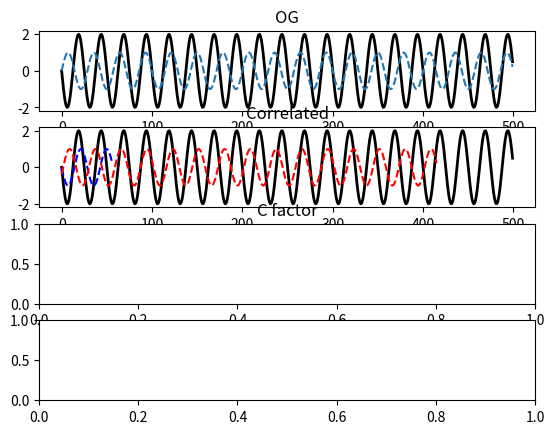

Reproduce this figure in Python. (Note: this script raises an exception after producing the figure.)



import numpy as np
from scipy import signal
import matplotlib.pyplot as plt



x = np.arange(500) / 100
sig = -2*np.sin(8 * np.pi * x)
sig2 = np.sin(7 * np.pi * x)
# sig2 = np.append(sig[33:], sig[:33])
corr = signal.correlate(sig2, sig)
corr /= max(corr)
lags = signal.correlation_lags(len(sig), len(sig2)//2)
# sig2_corr = np.append(sig2[lags[np.argmax(corr)]:], sig2[:lags[np.argmax(corr)]])

idx = lags[np.argmax(corr)]

def C(y1, y2):
    # return np.sqrt(np.sum((y1 - y2) ** 2) / np.sum(y1** 2))
    return np.sum((y1 * y2)) / np.sqrt(np.sum(y1 ** 2) * np.sum(y2 ** 2))

CS = []
compute_times = np.linspace(0, len(sig2)//2,  len(sig2)//4, dtype=int)
print(compute_times)
for ii in compute_times:
    sig2_corr = np.append(sig2[ii:], sig2[:ii])
    CS.append(C(sig, sig2_corr))



idx_mine = np.argmax(CS)
print(min(CS))
print(max(CS))


fig, (ax_orig, ax_noise, ax_corr, ax_mine) = plt.subplots(4, 1, sharex=False)
ax_orig.set_title('OG')
ax_orig.plot(sig, 'k', lw=2)
ax_orig.plot(sig2, '--')
ax_noise.set_title('Correlated')
ax_noise.plot(sig,  'k', lw=2)

# ax_noise.plot(np.append(sig2[idx:], sig2[:idx]), 'b--')
# ax_noise.plot(np.append(sig2[idx_mine:], sig2[:idx_mine]), 'r--')
ax_noise.plot(sig2[idx:], 'b--')
ax_noise.plot(sig2[idx_mine:], 'r--')


ax_corr.set_title('C factor')
ax_corr.plot(lags, corr, 'b')
ax_corr.plot(idx, 1, 'bx', ms=10)
ax_corr.grid('on')
ax_mine.set_title('C factor')

ax_mine.plot(compute_times, np.array(CS/max(CS)), 'r')
ax_mine.plot(compute_times[idx_mine], 1, 'rx', ms=10)
ax_mine.plot(idx, 1, 'ro', ms=10)

ax_mine.grid('on')
fig.tight_layout()
plt.show()

